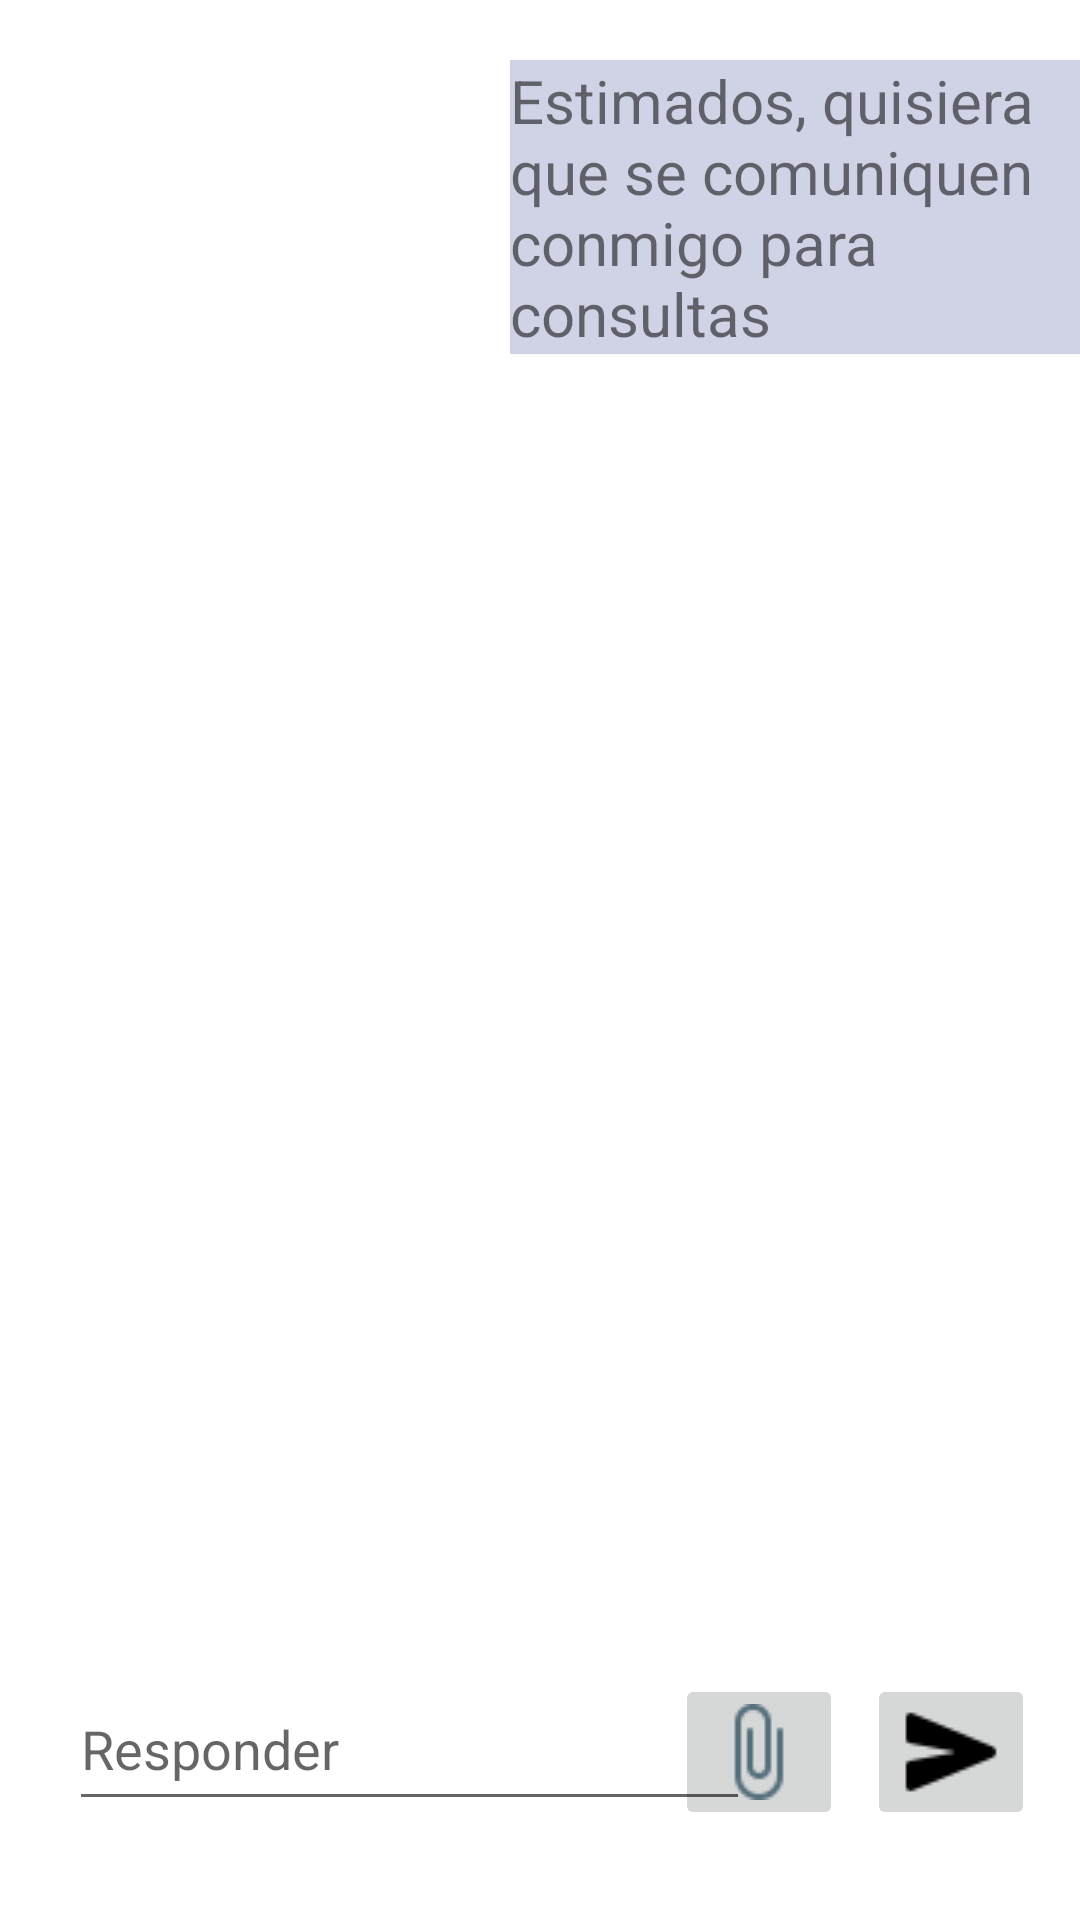

Layout XML and referenced resources for this Android screen:
<!-- AndroidManifest.xml: application theme Theme.SmartLab_TF -->
<!-- res/layout/fragment_comentario.xml -->
<?xml version="1.0" encoding="utf-8"?>
<androidx.constraintlayout.widget.ConstraintLayout xmlns:android="http://schemas.android.com/apk/res/android"
    xmlns:app="http://schemas.android.com/apk/res-auto"
    xmlns:tools="http://schemas.android.com/tools"
    android:layout_width="match_parent"
    android:layout_height="match_parent"
    android:background="#39FFFFFF"
    tools:context=".ui.historialSolicitudes.ComentarioFragment">

    <ImageButton
        android:id="@+id/imageButton4"
        android:layout_width="wrap_content"
        android:layout_height="wrap_content"
        android:layout_marginEnd="8dp"
        android:layout_marginBottom="30dp"
        android:src="@drawable/adjuntar"
        app:layout_constraintBottom_toBottomOf="parent"
        app:layout_constraintEnd_toStartOf="@+id/imageButton"
        tools:ignore="SpeakableTextPresentCheck" />

    <ImageButton
        android:id="@+id/imageButton"
        android:layout_width="wrap_content"
        android:layout_height="wrap_content"
        android:layout_marginEnd="15dp"
        android:layout_marginBottom="30dp"
        android:src="@drawable/enviar"
        app:layout_constraintBottom_toBottomOf="parent"
        app:layout_constraintEnd_toEndOf="parent"
        tools:ignore="SpeakableTextPresentCheck" />

    <ScrollView
        android:id="@+id/scrollView2"
        android:layout_width="413dp"
        android:layout_height="594dp"
        tools:layout_editor_absoluteX="-2dp"
        tools:layout_editor_absoluteY="16dp"
        tools:layout_marginBottom="100dp">

        <LinearLayout
            android:layout_width="match_parent"
            android:layout_height="wrap_content"
            android:orientation="vertical">

            <TextView
                android:id="@+id/textView9"
                android:layout_width="200dp"
                android:layout_height="wrap_content"
                android:layout_marginStart="170dp"
                android:layout_marginTop="20dp"
                android:background="#341A237E"
                android:text="Estimados, quisiera que se comuniquen conmigo para consultas"
                android:textSize="20sp" />
        </LinearLayout>
    </ScrollView>

    <EditText
        android:id="@+id/editTextTextPersonName2"
        android:layout_width="227dp"
        android:layout_height="51dp"
        android:layout_marginStart="23dp"
        android:layout_marginBottom="33dp"
        android:ems="10"
        android:hint="Responder"
        android:inputType="textPersonName"
        app:layout_constraintBottom_toBottomOf="parent"
        app:layout_constraintStart_toStartOf="parent"
        tools:ignore="TouchTargetSizeCheck" />

</androidx.constraintlayout.widget.ConstraintLayout>
<!-- resources referenced by this layout -->
<resources>
  <!-- drawable adjuntar: png bitmap (drawable-v24, 534 bytes) -->
  <!-- drawable enviar: png bitmap (drawable-v24, 442 bytes) -->
  <style name="Theme.SmartLab_TF" parent="Theme.MaterialComponents.DayNight.DarkActionBar">
          
          <item name="colorPrimary">@color/purple_500</item>
          <item name="colorPrimaryVariant">@color/purple_700</item>
          <item name="colorOnPrimary">@color/white</item>
          
          <item name="colorSecondary">@color/teal_200</item>
          <item name="colorSecondaryVariant">@color/teal_700</item>
          <item name="colorOnSecondary">@color/black</item>
          
          <item name="android:statusBarColor" tools:targetApi="l">?attr/colorPrimaryVariant</item>
          
      </style>
  <!-- not gathered from this repository: default colours our renderer supplied (Android Studio template values) -->
  <color name="purple_500">#FF6200EE</color>
  <color name="purple_700">#FF3700B3</color>
  <color name="teal_200">#FF03DAC5</color>
  <color name="teal_700">#FF018786</color>
  <color name="black">#FF000000</color>
  <color name="white">#FFFFFFFF</color>
</resources>
